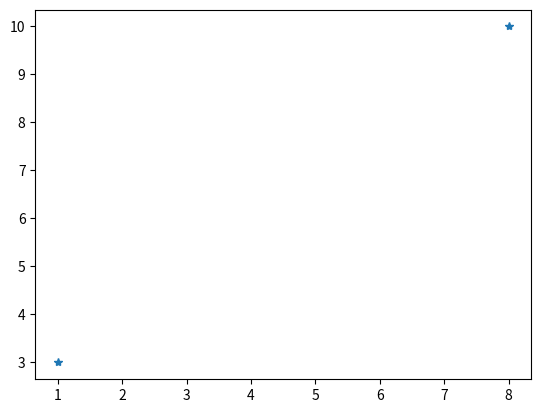

Source code (Python):
import matplotlib.pyplot as plt
import numpy as np

xpoints = np.array([1, 8])
ypoints = np.array([3, 10])

plt.plot(xpoints, ypoints,'*')
plt.show()